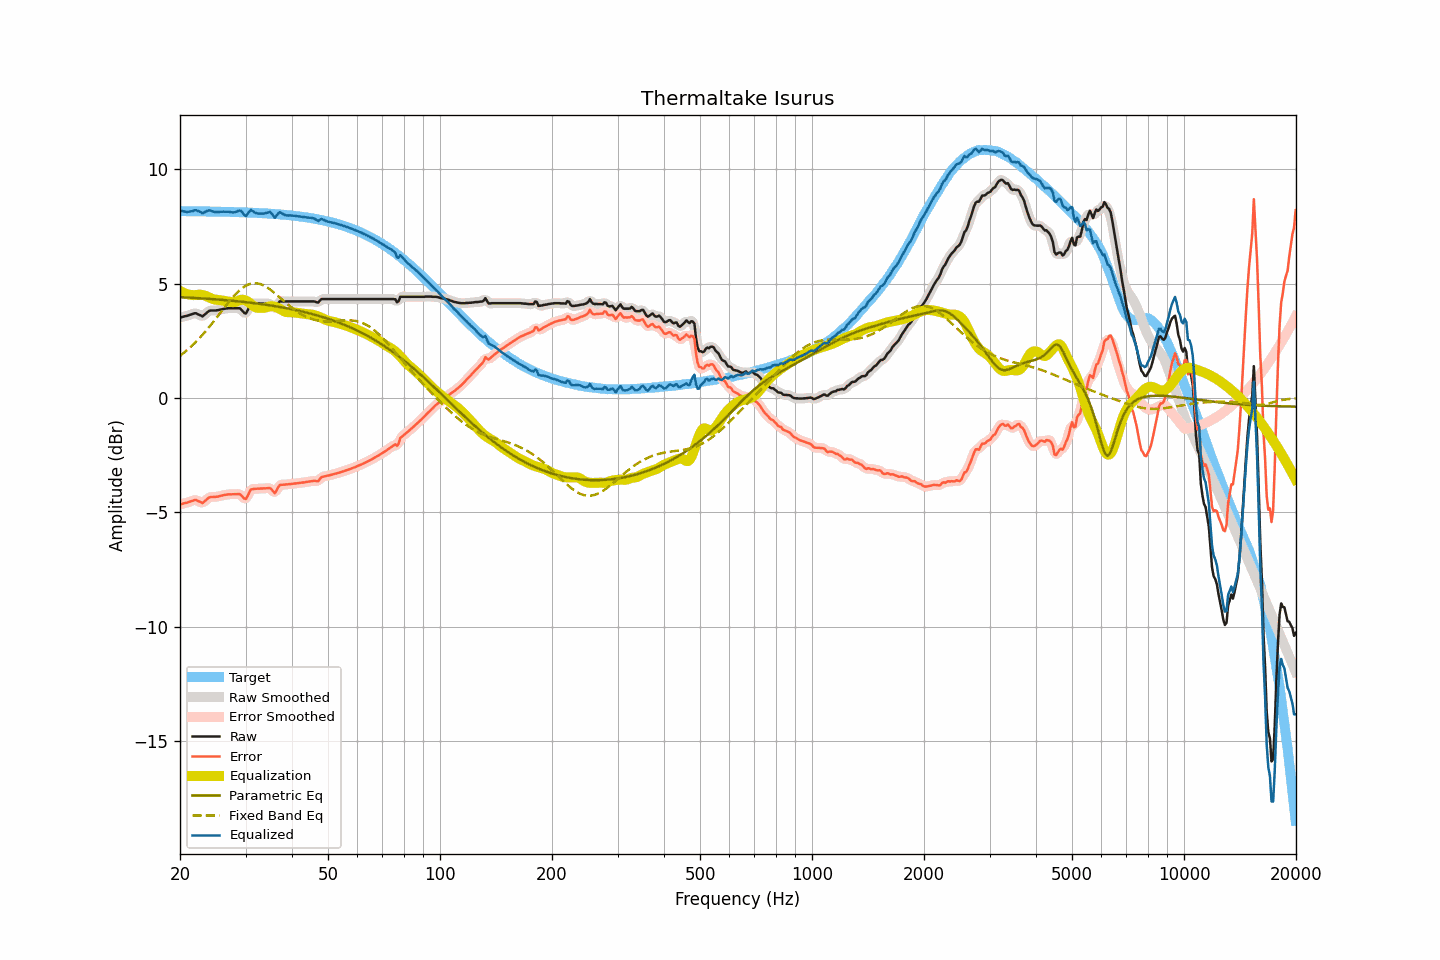

The file beside this chart, header and first rows:
frequency, raw, smoothed, error, error_smoothed, equalization, parametric_eq, fixed_band_eq, equalized_raw, equalized_smoothed, target
20.00, 3.52, 3.52, -4.66, -4.65, 4.68, 4.41, 1.85, 8.20, 8.20, 8.17
20.20, 3.54, 3.54, -4.63, -4.64, 4.64, 4.41, 1.90, 8.18, 8.18, 8.17
20.40, 3.56, 3.55, -4.61, -4.62, 4.61, 4.41, 1.96, 8.17, 8.16, 8.17
20.61, 3.58, 3.57, -4.59, -4.60, 4.58, 4.40, 2.01, 8.16, 8.15, 8.17
20.81, 3.59, 3.59, -4.58, -4.58, 4.55, 4.40, 2.07, 8.14, 8.15, 8.17
21.02, 3.61, 3.61, -4.56, -4.56, 4.53, 4.39, 2.13, 8.14, 8.15, 8.17
21.23, 3.64, 3.63, -4.53, -4.54, 4.52, 4.39, 2.20, 8.16, 8.15, 8.17
21.44, 3.66, 3.66, -4.51, -4.51, 4.51, 4.39, 2.26, 8.17, 8.17, 8.17
21.66, 3.68, 3.69, -4.49, -4.48, 4.50, 4.38, 2.33, 8.18, 8.19, 8.17
21.87, 3.71, 3.70, -4.46, -4.47, 4.50, 4.38, 2.40, 8.21, 8.20, 8.17
22.09, 3.71, 3.70, -4.46, -4.47, 4.51, 4.37, 2.46, 8.22, 8.21, 8.17
22.31, 3.67, 3.68, -4.50, -4.49, 4.52, 4.37, 2.54, 8.18, 8.19, 8.17
22.54, 3.64, 3.63, -4.53, -4.53, 4.52, 4.37, 2.61, 8.16, 8.15, 8.16
22.76, 3.61, 3.60, -4.56, -4.56, 4.52, 4.36, 2.69, 8.13, 8.12, 8.16
22.99, 3.57, 3.60, -4.59, -4.57, 4.51, 4.36, 2.76, 8.08, 8.10, 8.16
23.22, 3.63, 3.62, -4.53, -4.54, 4.49, 4.35, 2.84, 8.12, 8.11, 8.16
23.45, 3.69, 3.68, -4.47, -4.48, 4.47, 4.35, 2.92, 8.16, 8.15, 8.16
23.69, 3.75, 3.75, -4.41, -4.41, 4.44, 4.34, 3.01, 8.18, 8.19, 8.16
23.92, 3.81, 3.80, -4.35, -4.36, 4.40, 4.34, 3.09, 8.21, 8.20, 8.16
24.16, 3.83, 3.82, -4.33, -4.33, 4.37, 4.33, 3.18, 8.20, 8.19, 8.16
24.40, 3.83, 3.83, -4.33, -4.32, 4.34, 4.33, 3.26, 8.17, 8.17, 8.16
24.65, 3.83, 3.83, -4.33, -4.33, 4.32, 4.32, 3.35, 8.15, 8.15, 8.15
24.89, 3.83, 3.83, -4.33, -4.32, 4.31, 4.32, 3.44, 8.13, 8.14, 8.15
25.14, 3.84, 3.84, -4.31, -4.31, 4.30, 4.31, 3.53, 8.14, 8.14, 8.15
25.39, 3.85, 3.85, -4.30, -4.30, 4.29, 4.31, 3.62, 8.14, 8.14, 8.15
25.65, 3.87, 3.86, -4.28, -4.28, 4.28, 4.30, 3.72, 8.15, 8.15, 8.15
25.91, 3.88, 3.88, -4.27, -4.27, 4.27, 4.29, 3.81, 8.15, 8.15, 8.15
26.16, 3.90, 3.90, -4.25, -4.25, 4.25, 4.29, 3.90, 8.15, 8.15, 8.15
26.43, 3.91, 3.91, -4.24, -4.24, 4.24, 4.28, 3.99, 8.15, 8.15, 8.14
26.69, 3.92, 3.92, -4.22, -4.22, 4.23, 4.28, 4.08, 8.15, 8.15, 8.14
26.96, 3.93, 3.92, -4.21, -4.22, 4.22, 4.27, 4.17, 8.15, 8.14, 8.14
27.23, 3.93, 3.93, -4.21, -4.21, 4.21, 4.26, 4.25, 8.14, 8.14, 8.14
27.50, 3.93, 3.93, -4.21, -4.21, 4.20, 4.26, 4.34, 8.12, 8.13, 8.14
27.77, 3.93, 3.93, -4.21, -4.21, 4.19, 4.25, 4.42, 8.12, 8.12, 8.14
28.05, 3.93, 3.93, -4.21, -4.21, 4.20, 4.24, 4.50, 8.13, 8.13, 8.13
28.33, 3.93, 3.93, -4.20, -4.20, 4.22, 4.24, 4.57, 8.15, 8.15, 8.13
28.62, 3.93, 3.93, -4.20, -4.20, 4.25, 4.23, 4.64, 8.18, 8.18, 8.13
28.90, 3.93, 3.91, -4.20, -4.21, 4.28, 4.22, 4.71, 8.21, 8.19, 8.13
29.19, 3.88, 3.87, -4.25, -4.26, 4.30, 4.22, 4.77, 8.17, 8.16, 8.12
29.48, 3.80, 3.79, -4.32, -4.33, 4.30, 4.21, 4.82, 8.10, 8.09, 8.12
29.78, 3.72, 3.73, -4.40, -4.39, 4.29, 4.20, 4.87, 8.01, 8.02, 8.12
30.08, 3.70, 3.74, -4.42, -4.38, 4.26, 4.19, 4.91, 7.96, 8.00, 8.12
30.38, 3.83, 3.83, -4.29, -4.28, 4.22, 4.18, 4.95, 8.05, 8.05, 8.11
30.68, 3.97, 3.96, -4.14, -4.15, 4.18, 4.18, 4.98, 8.14, 8.14, 8.11
30.99, 4.11, 4.07, -4.00, -4.04, 4.12, 4.17, 5.00, 8.23, 8.19, 8.11
31.30, 4.12, 4.12, -3.99, -3.98, 4.06, 4.16, 5.01, 8.18, 8.19, 8.11
31.61, 4.13, 4.14, -3.97, -3.96, 4.01, 4.15, 5.02, 8.14, 8.15, 8.10
31.93, 4.13, 4.13, -3.97, -3.97, 3.97, 4.14, 5.02, 8.10, 8.10, 8.10
32.24, 4.13, 4.13, -3.97, -3.97, 3.95, 4.13, 5.02, 8.07, 8.08, 8.10
32.57, 4.13, 4.13, -3.96, -3.96, 3.94, 4.12, 5.00, 8.07, 8.07, 8.09
32.89, 4.13, 4.13, -3.96, -3.96, 3.94, 4.11, 4.98, 8.07, 8.07, 8.09
33.22, 4.13, 4.13, -3.96, -3.96, 3.94, 4.10, 4.95, 8.07, 8.07, 8.08
33.55, 4.13, 4.13, -3.95, -3.95, 3.94, 4.09, 4.92, 8.07, 8.07, 8.08
33.89, 4.13, 4.13, -3.95, -3.95, 3.95, 4.08, 4.89, 8.08, 8.08, 8.08
34.23, 4.13, 4.13, -3.94, -3.94, 3.97, 4.07, 4.85, 8.10, 8.11, 8.07
34.57, 4.13, 4.13, -3.94, -3.93, 3.99, 4.06, 4.80, 8.12, 8.13, 8.07
34.92, 4.13, 4.11, -3.94, -3.96, 4.01, 4.05, 4.75, 8.14, 8.12, 8.06
35.27, 4.06, 4.04, -4.00, -4.02, 4.02, 4.04, 4.70, 8.07, 8.05, 8.06
35.62, 3.97, 3.97, -4.09, -4.09, 4.01, 4.03, 4.64, 7.98, 7.98, 8.05
35.97, 3.89, 3.95, -4.16, -4.10, 3.99, 4.02, 4.58, 7.88, 7.94, 8.05
... 635 more rows
